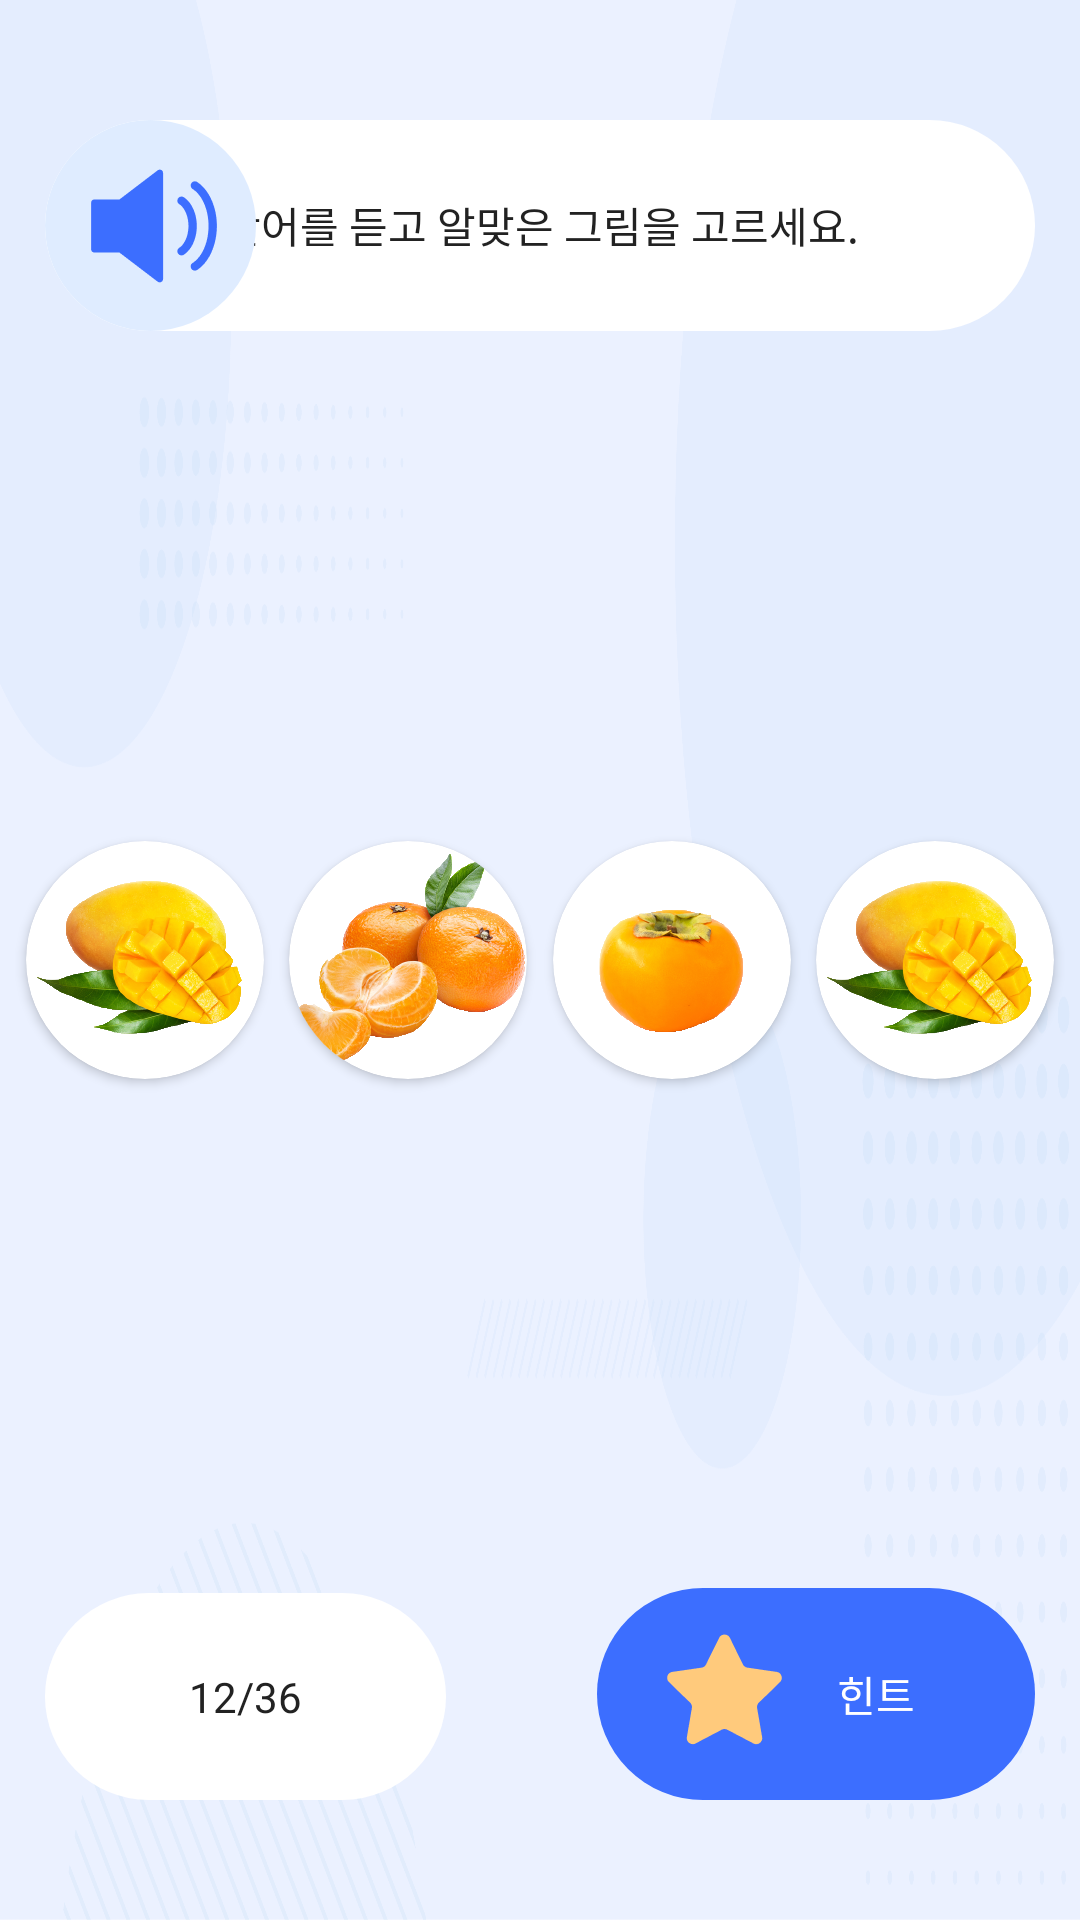

Android layout source for this screen:
<!-- AndroidManifest.xml: application theme Theme.SpeechTalk -->
<!-- res/layout/fragment_listening.xml -->
<?xml version="1.0" encoding="utf-8"?>
<layout xmlns:android="http://schemas.android.com/apk/res/android"
    xmlns:app="http://schemas.android.com/apk/res-auto"
    xmlns:tools="http://schemas.android.com/tools">

    <androidx.constraintlayout.widget.ConstraintLayout
        android:layout_width="match_parent"
        android:layout_height="match_parent"
        android:background="@drawable/bg_listening">

        <androidx.constraintlayout.widget.ConstraintLayout
            android:id="@+id/root_lyt_comment"
            android:layout_width="0dp"
            android:layout_height="0dp"
            android:layout_marginTop="40dp"
            android:background="@drawable/bg_btn_white_radius_50"
            app:layout_constraintEnd_toEndOf="parent"
            app:layout_constraintHeight_percent="0.11"
            app:layout_constraintStart_toStartOf="parent"
            app:layout_constraintTop_toTopOf="parent"
            app:layout_constraintWidth_percent="0.917">
            <TextView
                android:id="@+id/tv_problem_guide"
                android:layout_width="match_parent"
                android:layout_height="match_parent"
                android:fontFamily="@font/nanum_square_eb"
                android:gravity="center"
                android:text="@string/comment_listening_1"
                android:textColor="@color/color_222222"
                tools:textSize="55sp" />
        </androidx.constraintlayout.widget.ConstraintLayout>

        <androidx.cardview.widget.CardView
            android:id="@+id/root_lyt_btn_sound"
            android:layout_width="0dp"
            android:layout_height="0dp"
            android:background="@color/transparent"
            app:cardCornerRadius="50dp"
            app:cardElevation="0dp"
            app:layout_constraintBottom_toBottomOf="@id/root_lyt_comment"
            app:layout_constraintDimensionRatio="H,1:1"
            app:layout_constraintStart_toStartOf="@+id/root_lyt_comment"
            app:layout_constraintTop_toTopOf="@id/root_lyt_comment">
            <androidx.constraintlayout.widget.ConstraintLayout
                android:layout_width="match_parent"
                android:layout_height="match_parent">
                <androidx.appcompat.widget.AppCompatImageButton
                    android:id="@+id/btn_sound"
                    android:layout_width="wrap_content"
                    android:layout_height="wrap_content"
                    android:background="?attr/selectableItemBackgroundBorderless"
                    android:src="@drawable/ic_btn_sound"
                    app:layout_constraintBottom_toBottomOf="parent"
                    app:layout_constraintEnd_toEndOf="parent"
                    app:layout_constraintStart_toStartOf="parent"
                    app:layout_constraintTop_toTopOf="parent" />
            </androidx.constraintlayout.widget.ConstraintLayout>
        </androidx.cardview.widget.CardView>


        <androidx.cardview.widget.CardView
            android:id="@+id/root_lyt_btn_first"
            android:layout_width="0dp"
            android:layout_height="0dp"
            app:cardCornerRadius="76dp"
            app:layout_constraintBottom_toBottomOf="parent"
            app:layout_constraintDimensionRatio="H,1:1"
            app:layout_constraintEnd_toStartOf="@id/root_lyt_btn_second"
            app:layout_constraintStart_toStartOf="parent"
            app:layout_constraintTop_toTopOf="parent"
            app:layout_constraintWidth_percent="0.22">

            <androidx.constraintlayout.widget.ConstraintLayout
                android:id="@+id/btn_first_anim_area"
                android:layout_width="match_parent"
                android:layout_height="match_parent">

                <ImageView
                    android:id="@+id/iv_first"
                    android:layout_width="wrap_content"
                    android:layout_height="wrap_content"
                    android:background="@android:color/transparent"
                    android:src="@drawable/sample1"
                    app:layout_constraintBottom_toBottomOf="parent"
                    app:layout_constraintEnd_toEndOf="parent"
                    app:layout_constraintStart_toStartOf="parent"
                    app:layout_constraintTop_toTopOf="parent" />
            </androidx.constraintlayout.widget.ConstraintLayout>
        </androidx.cardview.widget.CardView>

        <androidx.cardview.widget.CardView
            android:id="@+id/root_lyt_btn_second"
            android:layout_width="0dp"
            android:layout_height="0dp"
            app:cardCornerRadius="76dp"
            app:layout_constraintBottom_toBottomOf="parent"
            app:layout_constraintDimensionRatio="H,1:1"
            app:layout_constraintEnd_toStartOf="@id/root_lyt_btn_third"
            app:layout_constraintStart_toEndOf="@+id/root_lyt_btn_first"
            app:layout_constraintTop_toTopOf="parent"
            app:layout_constraintWidth_percent="0.22">

            <androidx.constraintlayout.widget.ConstraintLayout
                android:id="@+id/btn_second_anim_area"
                android:layout_width="match_parent"
                android:layout_height="match_parent">

                <ImageView
                    android:id="@+id/iv_second"
                    android:layout_width="wrap_content"
                    android:layout_height="wrap_content"
                    android:background="?attr/selectableItemBackgroundBorderless"
                    android:src="@drawable/sample2"
                    app:layout_constraintBottom_toBottomOf="parent"
                    app:layout_constraintEnd_toEndOf="parent"
                    app:layout_constraintStart_toStartOf="parent"
                    app:layout_constraintTop_toTopOf="parent" />
            </androidx.constraintlayout.widget.ConstraintLayout>
        </androidx.cardview.widget.CardView>

        <androidx.cardview.widget.CardView
            android:id="@+id/root_lyt_btn_third"
            android:layout_width="0dp"
            android:layout_height="0dp"
            app:cardCornerRadius="76dp"
            app:layout_constraintBottom_toBottomOf="parent"
            app:layout_constraintDimensionRatio="H,1:1"
            app:layout_constraintEnd_toStartOf="@id/root_lyt_btn_fourth"
            app:layout_constraintStart_toEndOf="@+id/root_lyt_btn_second"
            app:layout_constraintTop_toTopOf="parent"
            app:layout_constraintWidth_percent="0.22">

            <androidx.constraintlayout.widget.ConstraintLayout
                android:id="@+id/btn_third_anim_area"
                android:layout_width="match_parent"
                android:layout_height="match_parent">

                <ImageView
                    android:id="@+id/iv_third"
                    android:layout_width="wrap_content"
                    android:layout_height="wrap_content"
                    android:background="?attr/selectableItemBackgroundBorderless"
                    android:src="@drawable/sample3"
                    app:layout_constraintBottom_toBottomOf="parent"
                    app:layout_constraintEnd_toEndOf="parent"
                    app:layout_constraintStart_toStartOf="parent"
                    app:layout_constraintTop_toTopOf="parent" />
            </androidx.constraintlayout.widget.ConstraintLayout>
        </androidx.cardview.widget.CardView>

        <androidx.cardview.widget.CardView
            android:id="@+id/root_lyt_btn_fourth"
            android:layout_width="0dp"
            android:layout_height="0dp"
            app:cardCornerRadius="76dp"
            app:layout_constraintBottom_toBottomOf="parent"
            app:layout_constraintDimensionRatio="H,1:1"
            app:layout_constraintEnd_toEndOf="parent"
            app:layout_constraintStart_toEndOf="@+id/root_lyt_btn_third"
            app:layout_constraintTop_toTopOf="parent"
            app:layout_constraintWidth_percent="0.22">

            <androidx.constraintlayout.widget.ConstraintLayout
                android:id="@+id/btn_fourth_anim_area"
                android:layout_width="match_parent"
                android:layout_height="match_parent">

                <ImageView
                    android:id="@+id/iv_fourth"
                    android:layout_width="wrap_content"
                    android:layout_height="wrap_content"
                    android:background="?attr/selectableItemBackgroundBorderless"
                    android:src="@drawable/sample4"
                    app:layout_constraintBottom_toBottomOf="parent"
                    app:layout_constraintEnd_toEndOf="parent"
                    app:layout_constraintStart_toStartOf="parent"
                    app:layout_constraintTop_toTopOf="parent" />
            </androidx.constraintlayout.widget.ConstraintLayout>
        </androidx.cardview.widget.CardView>


        <LinearLayout
            android:layout_width="wrap_content"
            android:layout_height="wrap_content"
            android:layout_marginBottom="40dp"
            android:background="@drawable/bg_btn_white_radius_50"
            app:layout_constraintBottom_toBottomOf="parent"
            app:layout_constraintStart_toStartOf="@+id/root_lyt_comment">

            <TextView
                android:id="@+id/tv_current_episode"
                android:layout_width="match_parent"
                android:layout_height="match_parent"
                android:background="?attr/selectableItemBackgroundBorderless"
                android:fontFamily="@font/nanum_square_eb"
                android:gravity="center_horizontal"
                android:paddingStart="48dp"
                android:paddingTop="25dp"
                android:paddingEnd="48dp"
                android:paddingBottom="25dp"
                android:text="12/36"
                android:textColor="@color/color_222222"
                android:textStyle="normal"
                tools:textSize="45sp" />
        </LinearLayout>


        <androidx.constraintlayout.widget.ConstraintLayout
            android:id="@+id/root_lyt_btn_hint"
            android:layout_width="wrap_content"
            android:layout_height="wrap_content"
            android:layout_marginBottom="40dp"
            android:background="@drawable/bg_btn_login"
            app:layout_constraintBottom_toBottomOf="parent"
            app:layout_constraintEnd_toEndOf="@id/root_lyt_comment">

            <ImageView
                android:id="@+id/iv_star"
                android:layout_width="wrap_content"
                android:layout_height="wrap_content"
                android:layout_marginStart="20dp"
                android:src="@drawable/ic_btn_star"
                app:layout_constraintBottom_toBottomOf="parent"
                app:layout_constraintStart_toStartOf="parent"
                app:layout_constraintTop_toTopOf="parent" />

            <TextView
                android:id="@+id/tv_hint"
                android:layout_width="match_parent"
                android:layout_height="match_parent"
                android:background="?attr/selectableItemBackgroundBorderless"
                android:fontFamily="@font/nanum_square_eb"
                android:gravity="center_horizontal"
                android:paddingStart="80dp"
                android:paddingTop="25dp"
                android:paddingEnd="40dp"
                android:paddingBottom="25dp"
                android:text="@string/hint"
                android:textColor="@color/color_FFFFFFFF"
                android:textStyle="normal"

                tools:textSize="35sp" />
        </androidx.constraintlayout.widget.ConstraintLayout>

    </androidx.constraintlayout.widget.ConstraintLayout>
</layout>
<!-- resources referenced by this layout -->
<resources>
  <color name="color_222222">#222222</color>
  <color name="color_FFFFFFFF">#FFFFFFFF</color>
  <color name="transparent">#00000000</color>
  <!-- drawable bg_btn_login (drawable) -->
  <?xml version="1.0" encoding="utf-8"?>
  <shape xmlns:android="http://schemas.android.com/apk/res/android">
      <solid android:color="@color/color_3c6eff" />
      <corners android:radius="50dp" />
  </shape>
  <!-- drawable bg_btn_white_radius_50 (drawable) -->
  <?xml version="1.0" encoding="utf-8"?>
  <shape xmlns:android="http://schemas.android.com/apk/res/android">
      <solid android:color="@color/color_FFFFFFFF" />
      <corners android:radius="50dp" />
  </shape>
  <!-- drawable ic_btn_sound (drawable) -->
  <vector xmlns:android="http://schemas.android.com/apk/res/android"
      android:width="70dp"
      android:height="70dp"
      android:viewportWidth="90"
      android:viewportHeight="90">
    <path
        android:pathData="M45,45m-45,0a45,45 0,1 1,90 0a45,45 0,1 1,-90 0"
        android:fillColor="#DFECFF"/>
    <path
        android:pathData="M48.383,26.328c-0.38,-0.18 -0.82,-0.14 -1.159,0.12L34.468,36.17H26.14c-0.619,0 -1.098,0.5 -1.098,1.099v15.473c0,0.619 0.5,1.098 1.098,1.098h8.326l12.758,9.723c0.2,0.16 0.439,0.22 0.678,0.22 0.16,0 0.34,-0.04 0.5,-0.12 0.379,-0.18 0.618,-0.58 0.618,-0.999V27.306c-0.04,-0.42 -0.26,-0.799 -0.639,-0.979zM59.623,59.868c-0.46,0 -0.899,-0.22 -1.158,-0.619 -0.42,-0.638 -0.24,-1.497 0.4,-1.916 3.233,-2.097 5.31,-6.948 5.31,-12.339 0,-5.39 -2.076,-10.242 -5.31,-12.338 -0.64,-0.42 -0.82,-1.278 -0.4,-1.917 0.42,-0.639 1.278,-0.819 1.916,-0.4 3.993,2.596 6.57,8.366 6.57,14.655 0,6.29 -2.576,12.06 -6.57,14.655 -0.22,0.16 -0.499,0.22 -0.758,0.22z"
        android:fillColor="#3C6EFF"/>
    <path
        android:pathData="M55.17,54.797c-0.459,0 -0.898,-0.22 -1.157,-0.618 -0.42,-0.64 -0.24,-1.498 0.399,-1.917 1.837,-1.198 3.075,-4.133 3.075,-7.268 0,-3.134 -1.238,-6.069 -3.075,-7.267 -0.639,-0.42 -0.819,-1.278 -0.4,-1.917 0.42,-0.639 1.278,-0.818 1.917,-0.399 2.636,1.717 4.333,5.47 4.333,9.583s-1.697,7.867 -4.333,9.584c-0.22,0.16 -0.499,0.22 -0.758,0.22z"
        android:fillColor="#3C6EFF"/>
  </vector>
  <!-- drawable ic_btn_star: png bitmap (drawable-hdpi, 1074 bytes) -->
  <!-- drawable sample1: png bitmap (drawable-hdpi, 277688 bytes) -->
  <!-- drawable sample2: png bitmap (drawable-hdpi, 436933 bytes) -->
  <!-- drawable sample3: png bitmap (drawable-hdpi, 148388 bytes) -->
  <!-- drawable sample4: png bitmap (drawable-xxhdpi, 217406 bytes) -->
  <string name="comment_listening_1">단어를 듣고 알맞은 그림을 고르세요.</string>
  <string name="hint">힌트</string>
  <style name="Theme.SpeechTalk" parent="Theme.MaterialComponents.DayNight.NoActionBar">
          
          <item name="colorPrimaryVariant">@color/purple_700</item>
          <item name="colorPrimary">@color/purple_500</item>
          <item name="colorOnPrimary">@color/white</item>
  
          
          <item name="colorSecondary">@color/color_5d5d5d</item> 
          <item name="colorSecondaryVariant">@color/teal_700</item>
          <item name="colorOnSecondary">@color/color_ff7e96</item>
  
          
          <item name="android:statusBarColor" tools:targetApi="l">@color/color_FFFFFFFF</item>
          <item name="android:windowLightStatusBar">true</item>
  
          
          <item name="android:navigationBarColor">@color/color_000000</item>
          <item name="actionOverflowButtonStyle">@style/AppTheme.OverFlowButton</item>
          <item name="android:windowFullscreen">true</item>
      </style>
  <color name="color_3c6eff">#3c6eff</color>
  <color name="purple_700">#FF3700B3</color>
  <color name="purple_500">#FF6200EE</color>
  <color name="white">#FFFFFFFF</color>
  <color name="color_5d5d5d">#5d5d5d</color>
  <color name="teal_700">#FF018786</color>
  <color name="color_ff7e96">#ff7e96</color>
  <color name="color_000000">#000000</color>
  <style name="AppTheme.OverFlowButton" parent="Widget.AppCompat.ActionButton.Overflow">
          <item name="android:tint">@color/color_000000</item>
      </style>
</resources>
